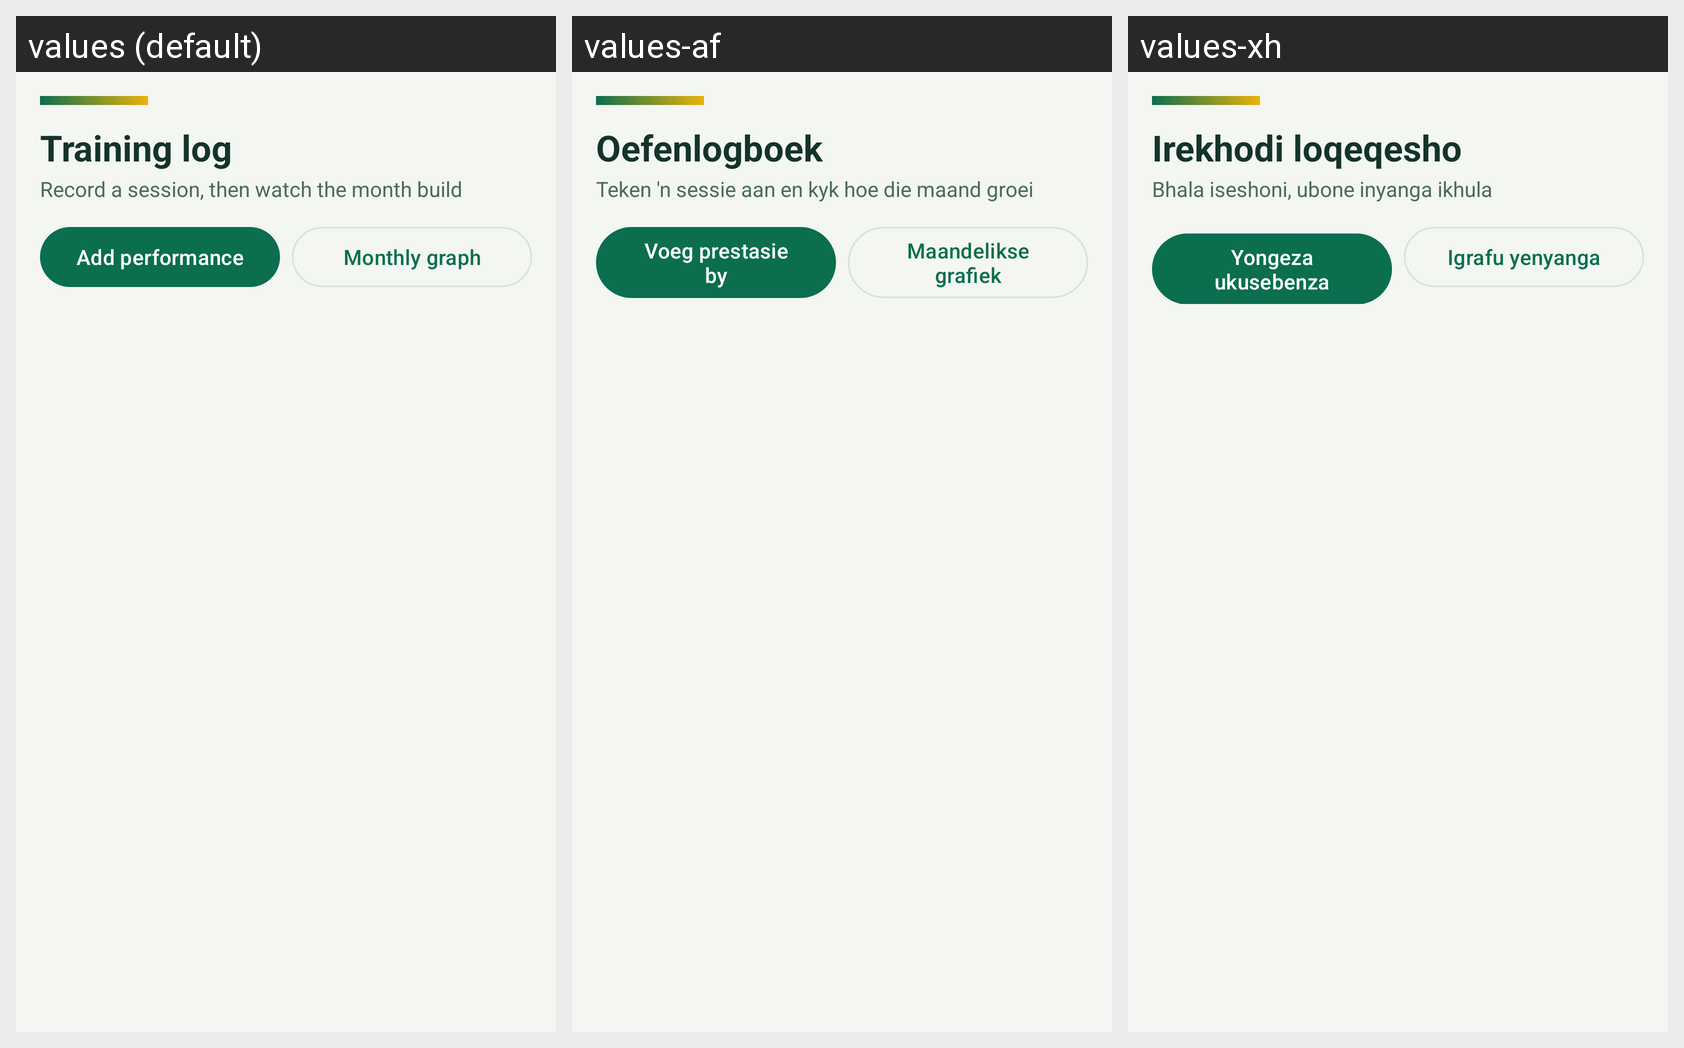

The Android screen above is rendered under several locales of the same app. Produce the string resources it draws, with the default and per-locale values.
Android screen res/layout/fragment_performance.xml rendered under 3 locales, left to right: values (default), values-af, values-xh. Device: Nexus 5 (rendered at 1080×1920; each locale shown at half size, 540×960, under a caption strip naming it); theme Theme.Prog7314_Part2.
Strings drawn on this screen, with the default value and each locale's value (text and hints the layout hard-codes, and strings that could not be matched under every locale, appear in the picture but are not listed):

training_log
  values: Training log
  values-af: Oefenlogboek
  values-xh: Irekhodi loqeqesho

training_log_subtitle
  values: Record a session, then watch the month build
  values-af: Teken 'n sessie aan en kyk hoe die maand groei
  values-xh: Bhala iseshoni, ubone inyanga ikhula

add_performance
  values: Add performance
  values-af: Voeg prestasie by
  values-xh: Yongeza ukusebenza

monthly_graph
  values: Monthly graph
  values-af: Maandelikse grafiek
  values-xh: Igrafu yenyanga
